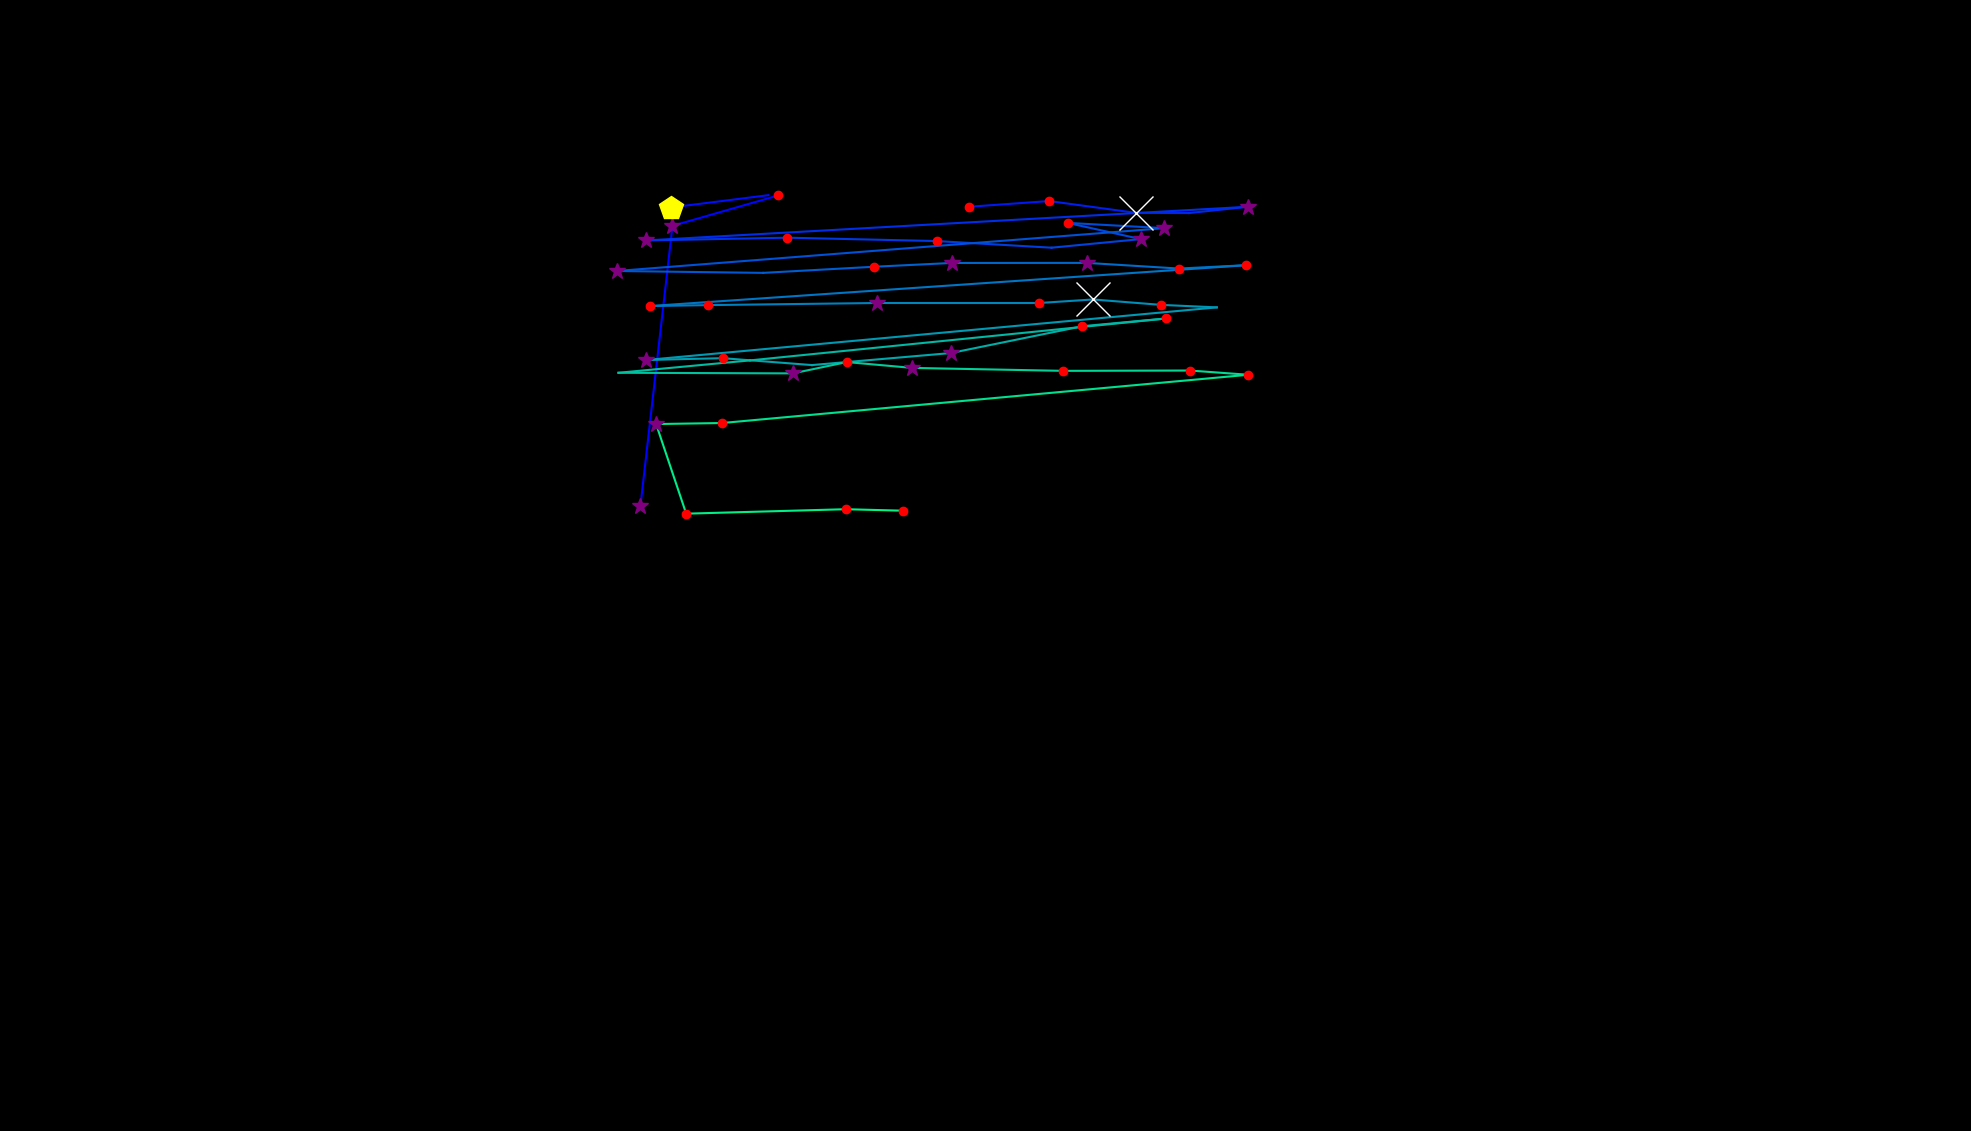

Source data for this figure (header and first rows):
, fixation_id, timestamp, avg_gaze_x, avg_gaze_y, duration
0, 0.0, 12.05, 831.8, 812.3, 385.6
1, 1.0, 542.2, 873.3, 1176, 349.4
2, 2.0, 915.8, 1010, 1215, 144.6
3, 6.0, 2085, 870.8, 1199, 469.9
4, 7.0, 2579, 998, 1215, 36.15
5, 9.0, 3253, 1258, 1200, 156.6
6, 10.0, 3446, 1363, 1208, 216.9
7, 11.0, 3711, 1475, 1192, 1482
8, 12.0, 5218, 1544, 1192, 96.4
9, 13.0, 5338, 1621, 1200, 253
10, 14.0, 5675, 839.5, 1157, 349.4
11, 15.0, 6133, 1023, 1160, 144.6
12, 16.0, 6543, 1217, 1156, 204.8
13, 17.0, 6808, 1366, 1147, 96.4
14, 18.0, 7013, 1481, 1158, 253
15, 19.0, 7290, 1386, 1179, 156.6
16, 20.0, 7471, 1512, 1173, 385.6
17, 21.0, 7941, 801.2, 1117, 397.6
18, 22.0, 8399, 991, 1114, 96.4
19, 23.0, 8700, 1136, 1122, 132.5
20, 24.0, 8917, 1236, 1127, 265.1
21, 25.0, 9254, 1412, 1127, 253
22, 26.0, 9531, 1531, 1120, 216.9
23, 27.0, 9772, 1618, 1124, 120.5
24, 28.0, 10001, 844.1, 1071, 241
25, 29.0, 10266, 919.1, 1073, 168.7
26, 30.0, 10760, 1138, 1075, 253
27, 31.0, 11086, 1349, 1075, 241
28, 32.0, 11351, 1420, 1080, 831.4
29, 33.0, 12206, 1508, 1073, 228.9
30, 34.0, 12459, 1580, 1070, 96.4
31, 35.0, 12664, 839.5, 1001, 385.6
32, 36.0, 13074, 938.5, 1004, 120.5
33, 37.0, 13399, 1054, 994.7, 108.4
34, 38.0, 13568, 1235, 1010, 265.1
35, 39.0, 13905, 1406, 1045, 241
36, 40.0, 14183, 1515, 1055, 180.7
37, 41.0, 14411, 974.2, 1001, 96.4
38, 42.0, 14580, 803.2, 984.7, 96.4
39, 43.0, 14930, 1030, 983.9, 277.1
40, 44.0, 15243, 1100, 998.6, 168.7
41, 45.0, 15448, 1185, 991, 277.1
42, 46.0, 15809, 1380, 987.2, 168.7
43, 47.0, 16026, 1545, 987.6, 216.9
44, 48.0, 16267, 1621, 982.1, 120.5
45, 49.0, 16484, 937.8, 919.4, 204.8
46, 50.0, 16713, 852.1, 918.1, 265.1
47, 51.0, 17183, 891.2, 801.7, 144.6
48, 52.0, 17412, 1098, 807.5, 144.6
49, 53.0, 17581, 1173, 805.6, 241
